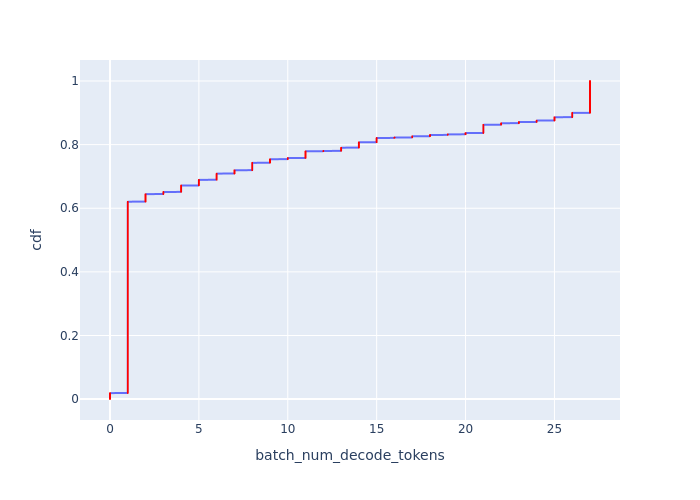

Data behind this chart, as committed beside it:
Batch Id, batch_num_decode_tokens, cdf
6383, 0, 0.0003772
6384, 0, 0.0007544
6385, 0, 0.001132
6386, 0, 0.001509
6411, 0, 0.001886
6432, 0, 0.002263
6471, 0, 0.002641
6472, 0, 0.003018
6473, 0, 0.003395
6474, 0, 0.003772
6475, 0, 0.004149
6481, 0, 0.004527
6482, 0, 0.004904
6483, 0, 0.005281
6494, 0, 0.005658
6503, 0, 0.006035
6506, 0, 0.006413
6513, 0, 0.00679
6524, 0, 0.007167
6525, 0, 0.007544
6535, 0, 0.007922
6543, 0, 0.008299
6545, 0, 0.008676
6547, 0, 0.009053
6563, 0, 0.00943
6565, 0, 0.009808
6566, 0, 0.01018
6567, 0, 0.01056
6576, 0, 0.01094
6581, 0, 0.01132
6597, 0, 0.01169
6610, 0, 0.01207
6651, 0, 0.01245
6656, 0, 0.01283
6695, 0, 0.0132
6721, 0, 0.01358
6738, 0, 0.01396
6740, 0, 0.01433
6744, 0, 0.01471
6792, 0, 0.01509
6793, 0, 0.01547
6808, 0, 0.01584
6816, 0, 0.01622
6824, 0, 0.0166
6829, 0, 0.01697
6835, 0, 0.01735
6841, 0, 0.01773
6851, 0, 0.01811
6853, 0, 0.01848
6873, 0, 0.01886
7439, 1, 0.01924
7440, 1, 0.01962
7441, 1, 0.01999
7442, 1, 0.02037
7443, 1, 0.02075
7444, 1, 0.02112
7445, 1, 0.0215
7446, 1, 0.02188
7447, 1, 0.02226
7448, 1, 0.02263
... 2,591 more rows
